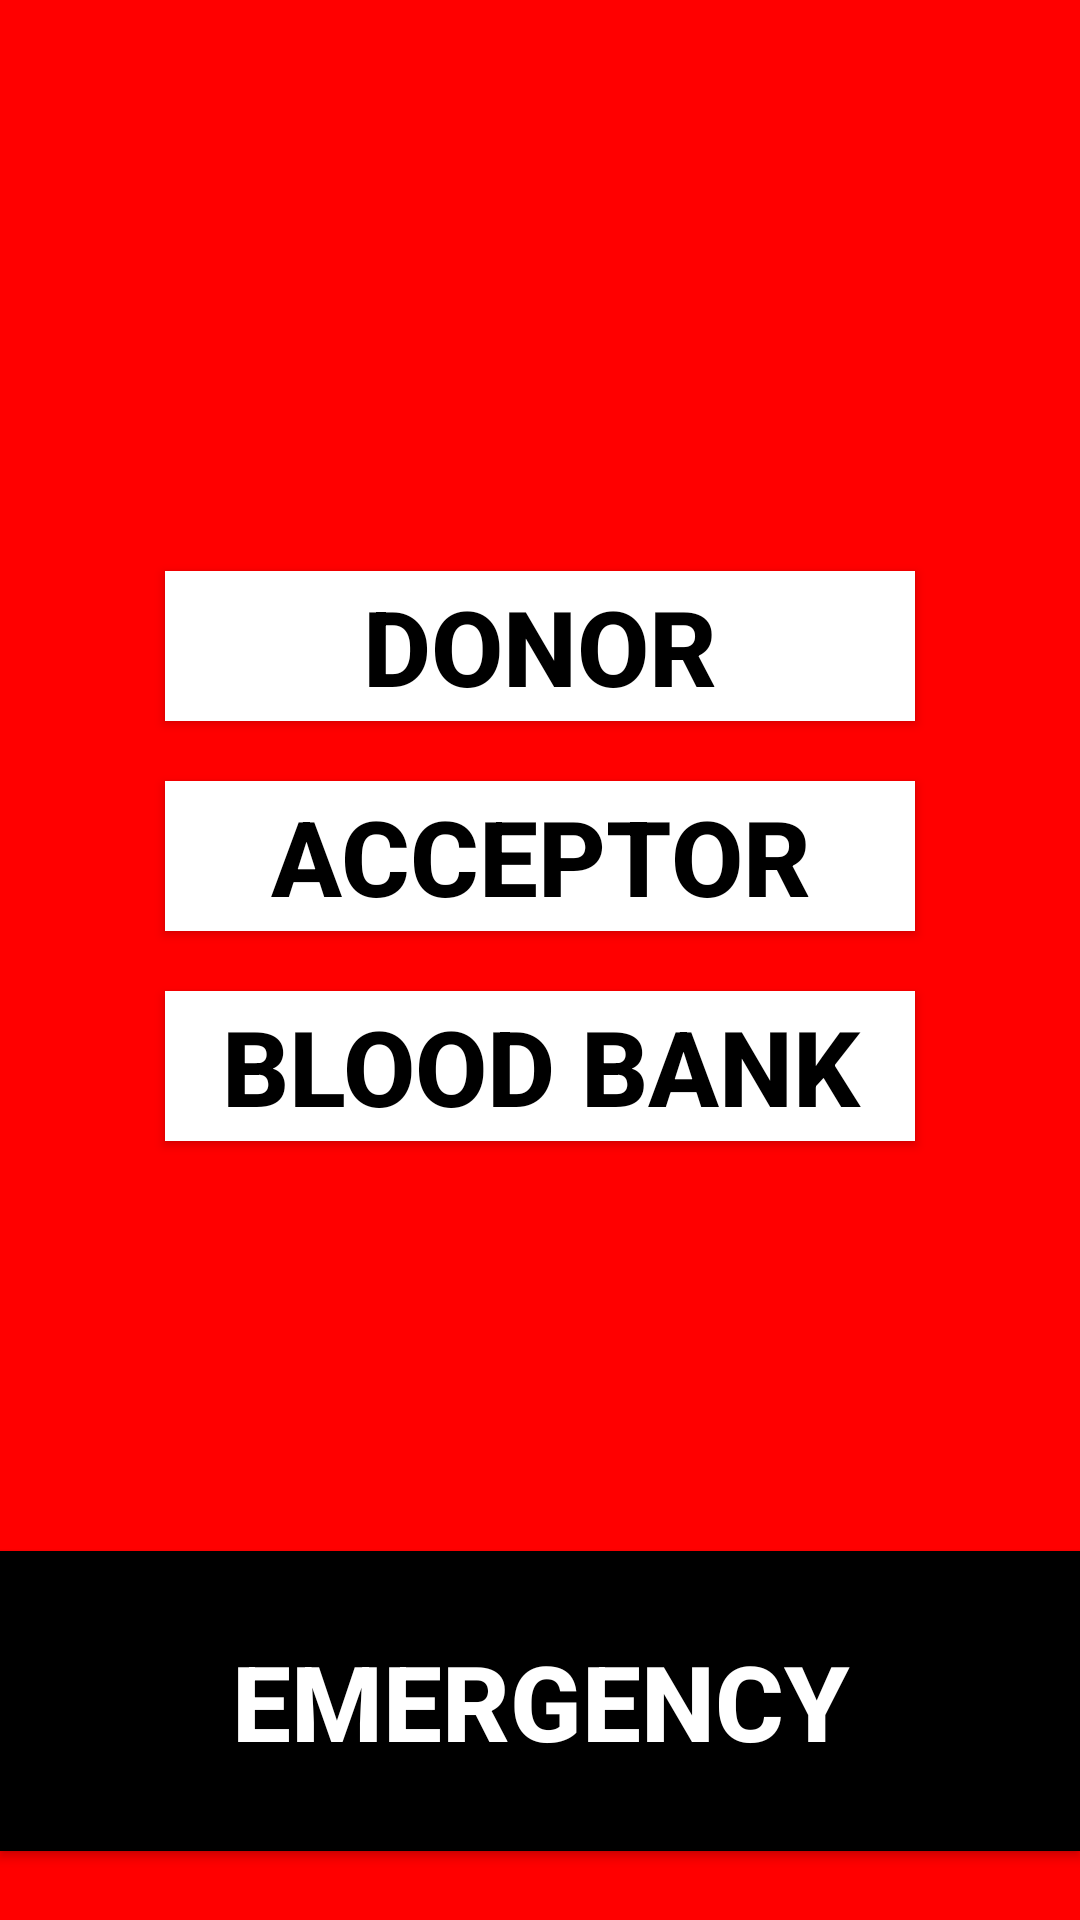

Layout XML and referenced resources for this Android screen:
<!-- AndroidManifest.xml: application theme AppTheme -->
<!-- res/layout/activity_main.xml -->
<?xml version="1.0" encoding="utf-8"?>

<RelativeLayout xmlns:android="http://schemas.android.com/apk/res/android"
    xmlns:app="http://schemas.android.com/apk/res-auto"
    xmlns:tools="http://schemas.android.com/tools"
    android:id="@+id/activity_main"
    android:layout_width="match_parent"
    android:layout_height="match_parent"
    android:background="#ff0000"
    tools:context="com.example.rajukumarsingh.bloodbank.MainActivity">




    <ImageView
        android:layout_marginTop="-60dp"
        android:layout_width="wrap_content"
        android:layout_height="250dp"
        android:src="@drawable/givelife"
        android:id="@+id/imageView"
        android:background="#ff0000"
        android:layout_alignParentTop="false"
        android:layout_centerHorizontal="false" />

    <Button
        android:text="DONOR"
        android:layout_width="250dp"
        android:layout_height="50dp"
        android:layout_below="@+id/imageView"
        android:layout_centerHorizontal="true"
        android:textColor="#000000"
        android:background="#ffffff"
        android:textSize="35dp"
        android:textAlignment="gravity"
        android:textStyle="bold"
        android:id="@+id/donor" />

    <Button
        android:text="ACCEPTOR"
        android:layout_width="250dp"
        android:layout_height="50dp"
        android:layout_below="@+id/donor"
        android:layout_centerHorizontal="true"
        android:textColor="#000000"
        android:background="#ffffff"
        android:textSize="35dp"
        android:textStyle="bold"
        android:textAlignment="gravity"
        android:id="@+id/button6"
        android:layout_marginTop="20dp" />

    <Button
        android:text="BLOOD BANK"
        android:layout_width="250dp"
        android:layout_height="50dp"
        android:id="@+id/button7"
        android:layout_below="@+id/button6"
        android:textColor="#000000"
        android:background="#ffffff"
        android:textSize="35dp"
        android:textStyle="bold"
        android:layout_marginTop="20dp"
        android:textAlignment="gravity"
        android:layout_centerHorizontal="true" />

    <Button
        android:text="EMERGENCY"
        android:layout_width="450dp"
        android:layout_height="100dp"
        android:layout_alignParentBottom="true"
        android:layout_centerHorizontal="true"
        android:layout_marginBottom="23dp"
        android:textColor="#ffffff"
        android:background="#000000"
        android:textSize="35dp"
        android:textStyle="bold"
        android:layout_marginTop="50dp"
        android:textAlignment="gravity"
        android:id="@+id/button8" />

</RelativeLayout>
<!-- resources referenced by this layout -->
<resources>
  <style name="AppTheme" parent="Theme.AppCompat">
          
          <item name="colorPrimary">@android:color/black</item>
          <item name="colorPrimaryDark">@android:color/holo_red_dark</item>
          <item name="colorAccent">@android:color/holo_red_dark</item>
      </style>
</resources>
